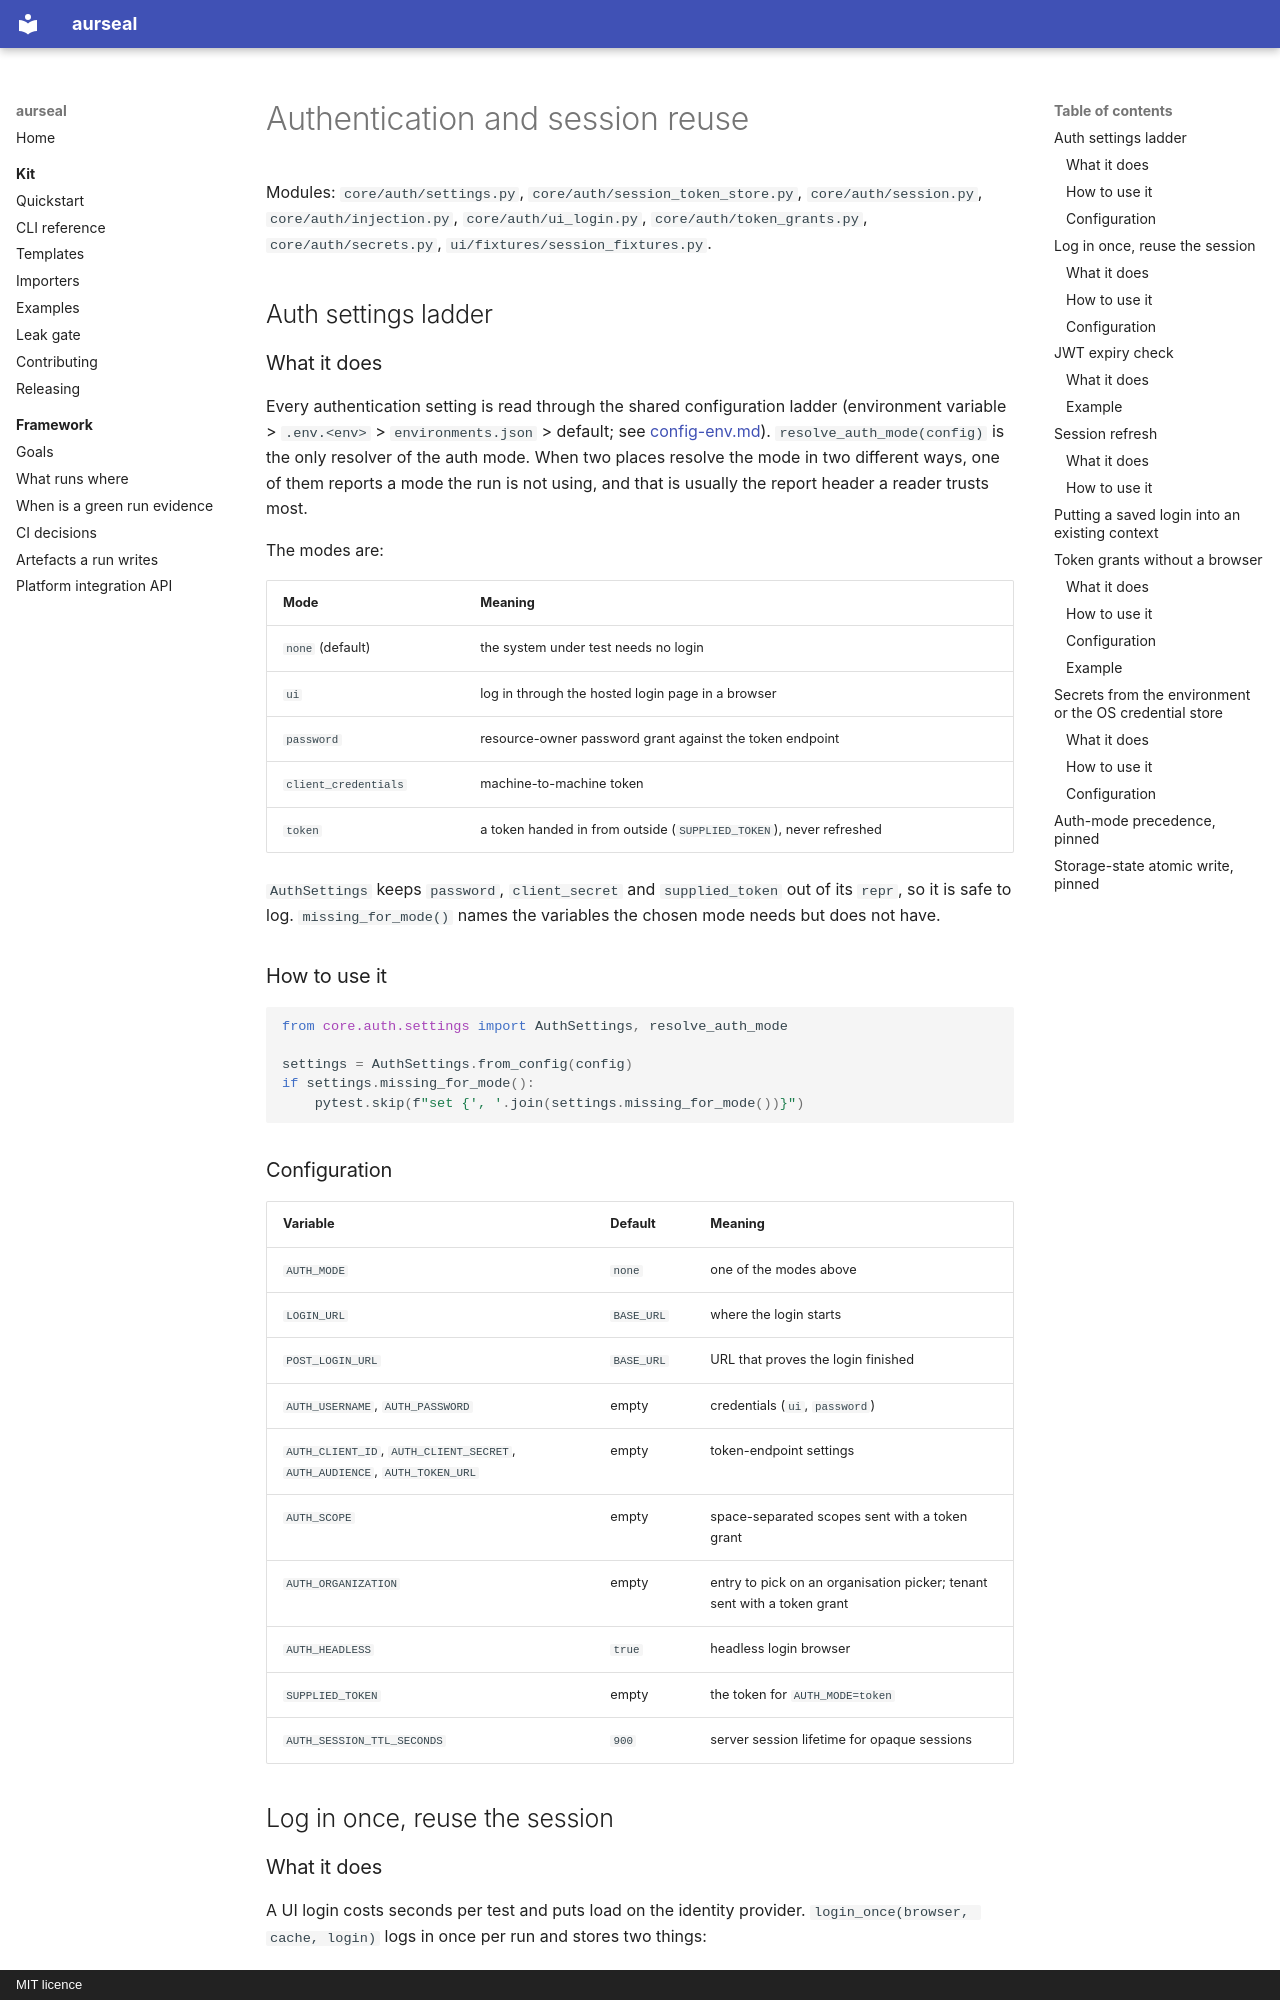

repository: RAJUSHANIGARAPU/aurseal · page: features/auth-session/index.html · generator: mkdocs · copyright: MIT licence

# Authentication and session reuse

Modules: `core/auth/settings.py`, `core/auth/session_token_store.py`, `core/auth/session.py`,
`core/auth/injection.py`, `core/auth/ui_login.py`, `core/auth/token_grants.py`,
`core/auth/secrets.py`, `ui/fixtures/session_fixtures.py`.

## Auth settings ladder

### What it does

Every authentication setting is read through the shared configuration ladder
(environment variable > `.env.<env>` > `environments.json` > default; see
[config-env.md](config-env.md)). `resolve_auth_mode(config)` is the only resolver
of the auth mode. When two places resolve the mode in two different ways, one of
them reports a mode the run is not using, and that is usually the report header a
reader trusts most.

The modes are:

| Mode | Meaning |
|---|---|
| `none` (default) | the system under test needs no login |
| `ui` | log in through the hosted login page in a browser |
| `password` | resource-owner password grant against the token endpoint |
| `client_credentials` | machine-to-machine token |
| `token` | a token handed in from outside (`SUPPLIED_TOKEN`), never refreshed |

`AuthSettings` keeps `password`, `client_secret` and `supplied_token` out of its
`repr`, so it is safe to log. `missing_for_mode()` names the variables the chosen
mode needs but does not have.

### How to use it

```python
from core.auth.settings import AuthSettings, resolve_auth_mode

settings = AuthSettings.from_config(config)
if settings.missing_for_mode():
    pytest.skip(f"set {', '.join(settings.missing_for_mode())}")
```

### Configuration

| Variable | Default | Meaning |
|---|---|---|
| `AUTH_MODE` | `none` | one of the modes above |
| `LOGIN_URL` | `BASE_URL` | where the login starts |
| `POST_LOGIN_URL` | `BASE_URL` | URL that proves the login finished |
| `AUTH_USERNAME`, `AUTH_PASSWORD` | empty | credentials (`ui`, `password`) |
| `AUTH_CLIENT_ID`, `AUTH_CLIENT_SECRET`, `AUTH_AUDIENCE`, `AUTH_TOKEN_URL` | empty | token-endpoint settings |
| `AUTH_SCOPE` | empty | space-separated scopes sent with a token grant |
| `AUTH_ORGANIZATION` | empty | entry to pick on an organisation picker; tenant sent with a token grant |
| `AUTH_HEADLESS` | `true` | headless login browser |
| `SUPPLIED_TOKEN` | empty | the token for `AUTH_MODE=token` |
| `AUTH_SESSION_TTL_SECONDS` | `900` | server session lifetime for opaque sessions |

## Log in once, reuse the session
